Run: headless pygame with SDL's dummy video driver; simulated clock (each Clock.tick advances the game by its frame time, no real sleeping); random seed 0; keys injected as events and as key.get_pressed() state; no mouse input.
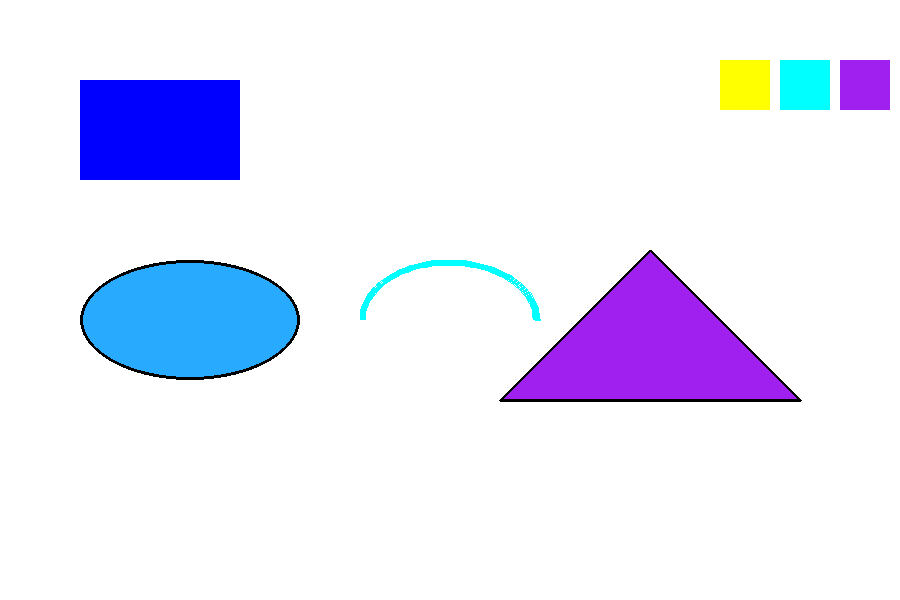
Frame 1 of 4 · flips 1–60 · no input
Frame 2 of 4 · flips 61–180 · tapped SPACE, RETURN · held RIGHT (→), D · screen unchanged from frame 1, image omitted
Frame 3 of 4 · flips 181–300 · held DOWN (↓), S · screen unchanged from frame 2, image omitted
Frame 4 of 4 · flips 301–420 · held LEFT (←), A, UP (↑), W · screen unchanged from frame 3, image omitted

The pygame program that drew these frames:

import pygame

pygame.init()

SCREEN_WIDTH = 900
SCREEN_HEIGHT = 600
screen = pygame.display.set_mode((SCREEN_WIDTH, SCREEN_HEIGHT))

pygame.display.set_caption("Pygame: Colours + Shapes")

BLACK = (0,0,0)
WHITE = (255,255,255)
RED = (255,0,0)
GREEN = (0,255,0)
BLUE = (0,0,255)
YELLOW = (255,255,0)
PURPLE = (160,32,240)
CYAN = (0,255,255)
CUSTOM = (40,170,255)

running = True
while running:
    for event in pygame.event.get():
        if event.type == pygame.QUIT:
         running = False

    screen.fill((WHITE))
    pygame.draw.rect(screen, BLUE, (80, 80, 160, 100)) # filled 
    # pygame.draw.rect(screen, BLACK, (80, 80, 160, 100), 3) # outline 
    # pygame.draw.circle(screen, RED, (450, 130), 60) # filled
    # pygame.draw.circle(screen, BLACK, (450, 130), 60, 3) # outline
    # pygame.draw.line(screen, GREEN, (60, 520), (840, 520), 6)
    triangle_points = [(650, 250), (800, 400,), (500, 400)]
    pygame.draw.polygon(screen, PURPLE, triangle_points)
    pygame.draw.polygon(screen, BLACK, triangle_points, 3)
    pygame.draw.ellipse(screen, CUSTOM, (80, 260, 220, 120)) # filled
    pygame.draw.ellipse(screen, BLACK, (80, 260, 220, 120), 3) # outline
    pygame.draw.arc(screen, CYAN, (360, 260, 180, 120), 0, 3.14159, 6)
    pygame.draw.rect(screen, YELLOW, (720, 60, 50, 50))
    pygame.draw.rect(screen, CYAN, (780, 60, 50, 50))
    pygame.draw.rect(screen, PURPLE, (840, 60, 50, 50))


    pygame.display.flip()

pygame.quit()
